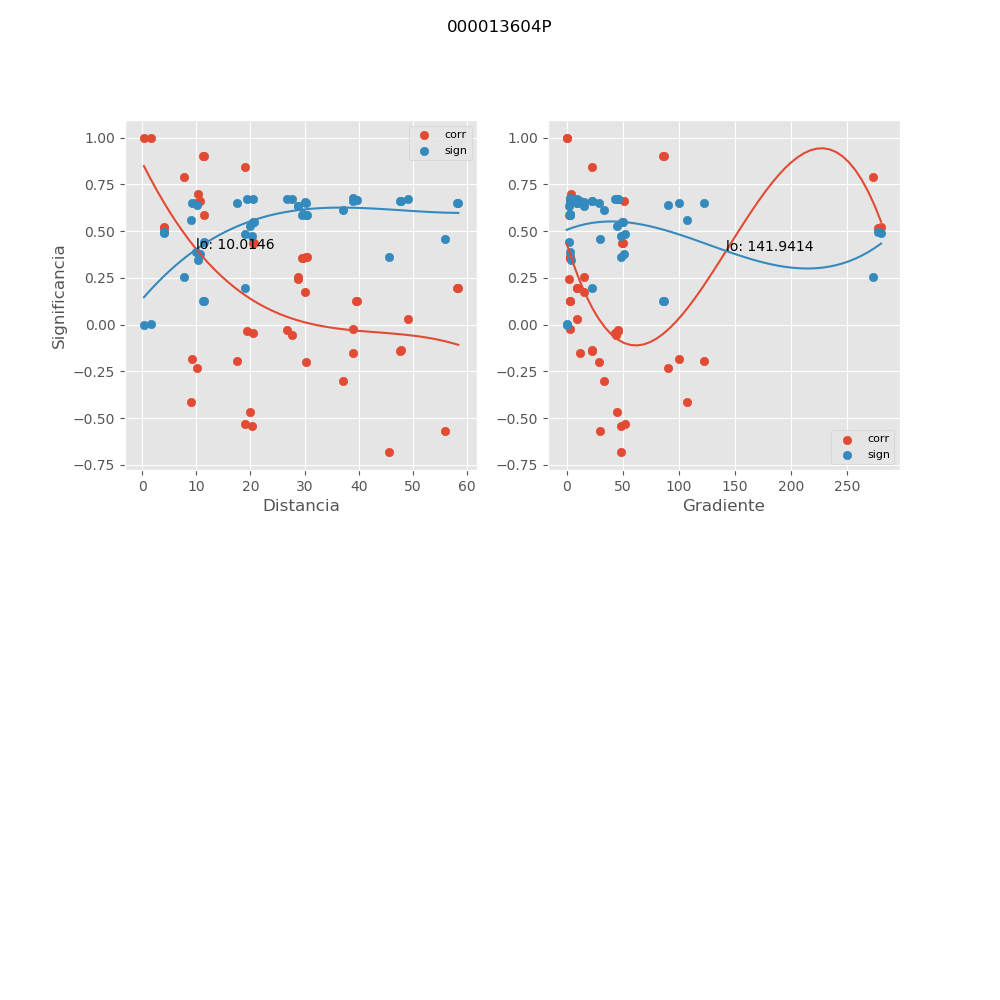

The file beside this chart, header and first rows:
, mx_co, mx_di, mx_gr, mx_si
0, 1, 0.3446, 0.0, 2.33941988102e-05
1, 0.5242, 4.012, 279.9, 0.4891
2, 0.9003, 11.37, 86.1, 0.1278
3, 0.4366, 20.6, 49.39, 0.5459
4, 0.3544, 29.75, 3.224, 0.5898
5, 0.3596, 30.53, 3.142, 0.5873
6, 0.1238, 39.66, 3.105, 0.6641
7, -0.1375, 47.84, 22.72, 0.6617
8, 0.197, 58.39, 9.402, 0.6483
9, 0.5184, 4.053, 277.1, 0.4932
10, 0.8999, 11.29, 86.74, 0.1283
11, 0.434, 20.42, 49.83, 0.5474
12, 0.358, 29.56, 3.245, 0.5881
13, 0.3631, 30.32, 3.163, 0.5855
14, 0.1252, 39.42, 3.124, 0.6639
15, -0.1412, 47.58, 22.85, 0.661
16, 0.1954, 58.13, 9.443, 0.6487
17, 0.7896, 7.709, 272.7, 0.254
18, -0.1963, 17.54, 122.1, 0.6485
19, -0.03045, 26.76, 45.55, 0.6739
20, -0.0573, 27.67, 44.05, 0.6723
21, -0.3038, 37.11, 33.58, 0.6122
22, -0.6836, 45.56, 48.51, 0.3593
23, -0.5683, 56.01, 29.85, 0.4566
24, 0.6986, 10.26, 3.746, 0.3453
25, -0.03668, 19.41, 45.49, 0.6736
26, -0.04233, 20.47, 43.15, 0.6733
27, -0.1983, 30.19, 28.35, 0.648
28, -0.02095, 38.91, 2.775, 0.6742
29, 0.02866, 49.18, 8.745, 0.6739
30, -0.1831, 9.225, 99.9, 0.6519
31, -0.2343, 10.21, 90.3, 0.6374
32, -0.4662, 19.96, 44.81, 0.5279
33, 0.2434, 28.76, 2.417, 0.6345
34, -0.1525, 38.95, 12.03, 0.6588
35, 0.9962, 1.626, 0.0, 0.005053
36, 0.5853, 11.35, 2.4, 0.4434
37, -0.5433, 20.37, 48.65, 0.4754
38, 0.1733, 30.15, 15.02, 0.6542
39, 0.6519, 9.953, 2.737, 0.3878
40, -0.5291, 18.94, 52.32, 0.4857
41, 0.2521, 28.87, 15.69, 0.6316
42, -0.4153, 9.027, 106.8, 0.5582
43, 0.8449, 18.99, 22.42, 0.193
44, 0.6618, 10.61, 50.69, 0.3791
